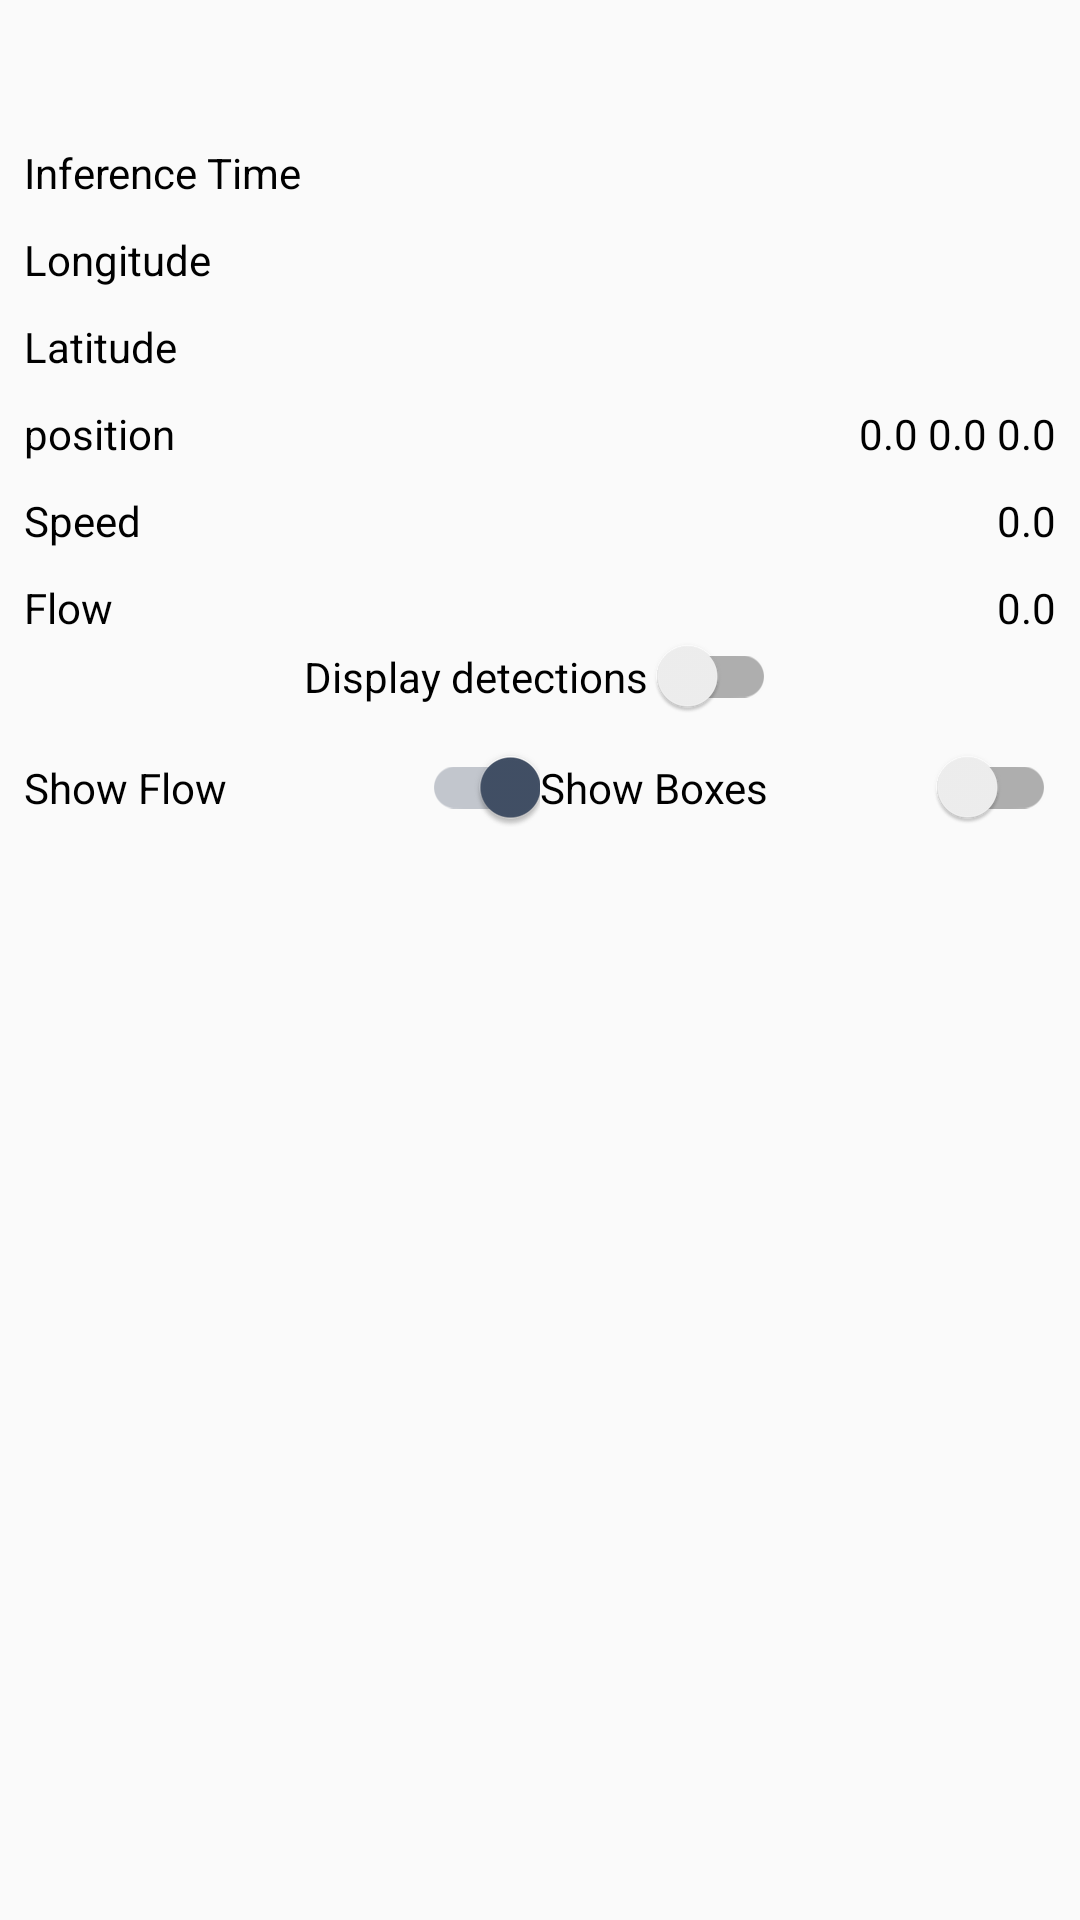

Write the Android layout XML for this screen, with the resource values it uses.
<!-- AndroidManifest.xml: application theme AppTheme.ObjectDetection -->
<!-- res/layout/layout_bottom_sheet.xml -->
<?xml version="1.0" encoding="utf-8"?>
<LinearLayout xmlns:android="http://schemas.android.com/apk/res/android"
    xmlns:app="http://schemas.android.com/apk/res-auto"
    android:id="@+id/bottom_sheet_layout"
    android:layout_width="match_parent"
    android:layout_height="wrap_content"
    android:layout_gravity="center_horizontal"
    android:background="@drawable/bottom_sheet_bg"
    android:gravity="center_horizontal"
    android:orientation="vertical"
    android:padding="8dp"
    app:behavior_hideable="true"
    app:layout_behavior="com.google.android.material.bottomsheet.BottomSheetBehavior">

    <LinearLayout
        android:id="@+id/gesture_layout"
        android:layout_width="match_parent"
        android:layout_height="wrap_content"
        android:orientation="vertical"
        android:paddingTop="10dp"
        android:paddingBottom="20dp">

        <ImageView
            android:id="@+id/bottom_sheet_arrow"
            android:layout_width="wrap_content"
            android:layout_height="wrap_content"
            android:layout_gravity="center"
            android:src="@drawable/icn_chevron_up" />

    </LinearLayout>

    <LinearLayout
        android:layout_width="match_parent"
        android:layout_height="wrap_content"
        android:orientation="horizontal">

        <TextView
            android:id="@+id/inference"
            android:layout_width="wrap_content"
            android:layout_height="wrap_content"
            android:layout_marginTop="10dp"
            android:text="Inference Time"
            android:textColor="@android:color/black" />

        <TextView
            android:id="@+id/inference_info"
            android:layout_width="match_parent"
            android:layout_height="wrap_content"
            android:layout_marginTop="10dp"
            android:gravity="right"
            android:text=""
            android:textColor="@android:color/black" />
    </LinearLayout>


    <LinearLayout
        android:layout_width="match_parent"
        android:layout_height="wrap_content"
        android:orientation="horizontal">

        <TextView
            android:id="@+id/longitude"
            android:layout_width="wrap_content"
            android:layout_height="wrap_content"
            android:layout_marginTop="10dp"
            android:text="Longitude"
            android:textColor="@android:color/black" />

        <TextView
            android:id="@+id/longitude_info"
            android:layout_width="match_parent"
            android:layout_height="wrap_content"
            android:layout_marginTop="10dp"
            android:gravity="right"
            android:text=""
            android:textColor="@android:color/black" />
    </LinearLayout>


    <LinearLayout
        android:layout_width="match_parent"
        android:layout_height="wrap_content"
        android:orientation="horizontal">

        <TextView
            android:id="@+id/latitude"
            android:layout_width="wrap_content"
            android:layout_height="wrap_content"
            android:layout_marginTop="10dp"
            android:text="Latitude"
            android:textColor="@android:color/black" />

        <TextView
            android:id="@+id/latitude_info"
            android:layout_width="match_parent"
            android:layout_height="wrap_content"
            android:layout_marginTop="10dp"
            android:gravity="right"
            android:text=""
            android:textColor="@android:color/black" />
    </LinearLayout>

    <LinearLayout
        android:layout_width="match_parent"
        android:layout_height="wrap_content"
        android:orientation="horizontal">

        <TextView
            android:id="@+id/position"
            android:layout_width="wrap_content"
            android:layout_height="wrap_content"
            android:layout_marginTop="10dp"
            android:text="position"
            android:textColor="@android:color/black" />

        <TextView
            android:id="@+id/position_info"
            android:layout_width="match_parent"
            android:layout_height="wrap_content"
            android:layout_marginTop="10dp"
            android:gravity="right"
            android:text="0.0 0.0 0.0"
            android:textColor="@android:color/black" />
    </LinearLayout>

    <LinearLayout
        android:layout_width="match_parent"
        android:layout_height="wrap_content"
        android:orientation="horizontal">

        <TextView
            android:id="@+id/speed"
            android:layout_width="wrap_content"
            android:layout_height="wrap_content"
            android:layout_marginTop="10dp"
            android:text="Speed"
            android:textColor="@android:color/black" />

        <TextView
            android:id="@+id/speed_info"
            android:layout_width="match_parent"
            android:layout_height="wrap_content"
            android:layout_marginTop="10dp"
            android:gravity="right"
            android:text="0.0"
            android:textColor="@android:color/black" />
    </LinearLayout>

    <LinearLayout
        android:layout_width="match_parent"
        android:layout_height="wrap_content"
        android:orientation="horizontal">

        <TextView
            android:id="@+id/flow"
            android:layout_width="wrap_content"
            android:layout_height="wrap_content"
            android:layout_marginTop="10dp"
            android:text="Flow"
            android:textColor="@android:color/black" />

        <TextView
            android:id="@+id/flow_info"
            android:layout_width="match_parent"
            android:layout_height="wrap_content"
            android:layout_marginTop="10dp"
            android:gravity="right"
            android:text="0.0"
            android:textColor="@android:color/black" />
    </LinearLayout>

    <com.google.android.material.switchmaterial.SwitchMaterial
        android:id="@+id/material_switch"
        android:layout_width="wrap_content"
        android:layout_height="wrap_content"
        android:text="Display detections "
        android:layout_marginBottom="10dp"
        app:layout_constraintEnd_toEndOf="parent"
        app:layout_constraintStart_toStartOf="parent"
        app:layout_constraintTop_toTopOf="parent" />

    <TableLayout
        android:layout_width="match_parent"
        android:layout_height="match_parent"
        android:orientation="horizontal">

        <TableRow
            android:layout_width="match_parent"
            android:layout_height="match_parent" >

            <androidx.appcompat.widget.SwitchCompat
                android:id="@+id/switch1"
                android:layout_width="0dp"
                android:layout_height="wrap_content"
                android:layout_weight="0.5"
                android:checked="true"
                android:text="Show Flow" />

            <androidx.appcompat.widget.SwitchCompat
                android:id="@+id/switch2"
                android:layout_width="0dp"
                android:layout_height="wrap_content"
                android:checked="false"
                android:layout_weight="0.5"
                android:text="Show Boxes" />
        </TableRow>

    </TableLayout>


</LinearLayout>
<!-- resources referenced by this layout -->
<resources>
  <style name="AppTheme.ObjectDetection" parent="Theme.AppCompat.Light.NoActionBar">
          
          <item name="colorPrimary">@color/tfe_color_primary</item>
          <item name="colorPrimaryDark">@color/tfe_color_primary_dark</item>
          <item name="colorAccent">@color/tfe_color_accent</item>
  
      </style>
  <color name="tfe_color_primary">#FFFFFF</color>
  <color name="tfe_color_primary_dark">#FFFFFF</color>
  <color name="tfe_color_accent">#425066</color>
</resources>
